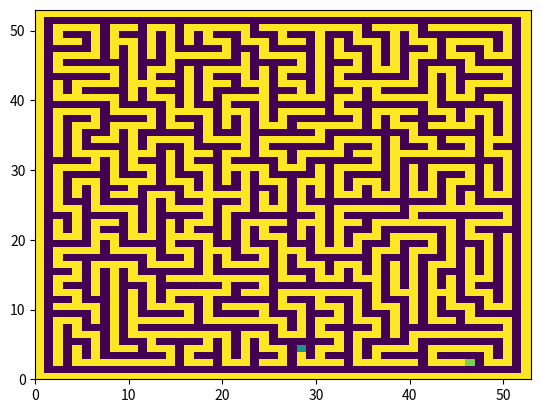

Reproduce this figure in Python.
import numpy as np
import matplotlib.pyplot as plt

import os
import copy

class MazeGenerator(object):
    def __init__(self, field_size):
        if type(field_size) not in [list, np.ndarray]:
            raise TypeError("field_size should be list or numpy.ndarray")
        for n in field_size:
            if n%2 == 0:
                raise ValueError("field_size shoud be odd number.")
        self.field_size = np.array([field_size[0] + 2, field_size[1] + 2])
        
        # field生成
        # 1 is road, 0 is wall
        self.field = np.ones(self.field_size)
        self.field[1:self.field_size[0]-1, 1:self.field_size[1]-1] = 0
        
        self.end_points = []
        
    def check_maze(self):
        plt.pcolor(self.field)
        plt.show()
        plt.close()
    
    def save_maze(self):
        if not os.path.exists("maze_graph"):
            os.mkdir("maze_graph")
        plt.pcolor(self.field)
        plt.savefig("./maze_graph/maze_generate_{}.png".format(1000 + self.count))
        
    def generate(self, save=False):
        self.count = 0
        #start coordinate is left dowm corner
        start = np.array([2, 2])
        self.field[start[0], start[1]] = 1
        restart_candidate = []
        
        while self.field[2:-2:2, 2:-2:2].all() != 1:
            forward_vec, n_route = self._select_direction(start)
            
            if forward_vec is not None:
                self.update_field(start, forward_vec)
                
                #他に行くことのできる道が残っている場合restart候補に保存
                if n_route >= 1:
                    restart_candidate.append(start)
                #move
                start = start + forward_vec
                
                if save:
                    self.check_maze()
                    self.save_maze()
                    self.count += 1
            else:
                self.end_points.append(start)
                #self.check_maze()
                    
                start = None
                while start is None:
                    candidate_index = np.random.choice(len(restart_candidate))
                    _, n_candidate = self._select_direction(restart_candidate[candidate_index])
                    if n_candidate +1 == 0:
                        del restart_candidate[candidate_index]
                        if len(restart_candidate) == 0:
                            break
                        continue
                    elif n_candidate +1 == 1:
                        start = restart_candidate[candidate_index]
                        del restart_candidate[candidate_index]
                    else :
                        start = restart_candidate[candidate_index]
                    
        
        self._make_end()
        if save:
            self.save_maze()
        
            
    def _select_direction(self, ref_point):
        candidates = []
        for i in [-2, 2]:
            for index in [0, 1]:
                temp_vec = np.array([0, 0])
                temp_vec[index] = i
                
                forward = ref_point + temp_vec
                if self.field[forward[0], forward[1]] != 1:
                    candidates.append(temp_vec)
        try:
            forward_vec = candidates[np.random.choice(range(len(candidates)))]
            return forward_vec, len(candidates) -1 
        except:
            return None, -1
    
    def update_field(self, start, forward_vec):
        for i in range(1, 3):
            temp = start + forward_vec/i
            self.field[int(temp[0]), int(temp[1])] = 1
            
    def _make_end(self):
        indexes = np.random.choice(range(len(self.end_points)), 2, replace=False)
        self.start_point = self.end_points[indexes[0]]
        self.end_point = self.end_points[indexes[1]]
        self.field[self.start_point[0], self.start_point[1]] = 0.5
        self.field[self.end_point[0], self.end_point[1]] = 0.8
        
        self.points = {"start":self.start_point, "end":self.end_point}
        
    def get_points(self):
        return self.points
    
    def get_maze(self):
        field = self.field
        field[field != 0] = 1
        return field[1:-1, 1:-1]
        
    def reset(self):
        self.field = np.ones(self.field_size)
        self.field[1:self.field_size[0]-1, 1:self.field_size[1]-1] = 0
        

mg = MazeGenerator([51, 51])
mg.generate()

mg.check_maze()
